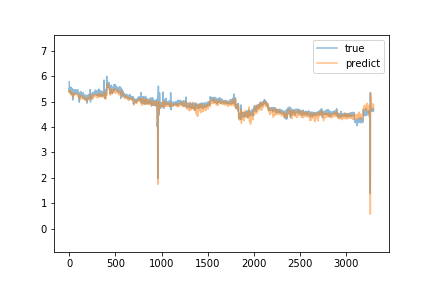

The file beside this chart, header and first rows:
predict, true
5.391, 5.79
5.432, 5.38
5.404, 5.46
5.359, 5.54
5.456, 5.51
5.405, 5.54
5.427, 5.54
5.407, 5.41
5.425, 5.46
5.363, 5.46
5.389, 5.36
5.37, 5.39
5.315, 5.44
5.308, 5.37
5.316, 5.46
5.311, 5.41
5.312, 5.4
5.305, 5.58
5.408, 5.4
5.369, 5.35
5.316, 5.34
5.312, 5.35
5.317, 5.4
5.313, 5.39
5.278, 5.37
5.263, 5.29
5.242, 5.45
5.277, 5.29
5.257, 5.42
5.264, 5.36
5.27, 5.53
5.319, 5.35
5.281, 5.42
5.275, 5.39
5.25, 5.32
5.26, 5.36
5.267, 5.36
5.267, 5.33
5.265, 5.07
5.174, 5.37
5.223, 5.38
5.258, 5.38
5.28, 5.43
5.264, 5.4
5.271, 5.39
5.271, 5.46
5.294, 5.43
5.298, 5.35
5.266, 5.35
5.267, 5.4
5.293, 5.41
5.289, 5.43
5.293, 5.43
5.274, 5.46
5.284, 5.44
5.308, 5.41
5.274, 5.41
5.314, 5.29
5.275, 5.44
5.279, 5.4
... 3,239 more rows
